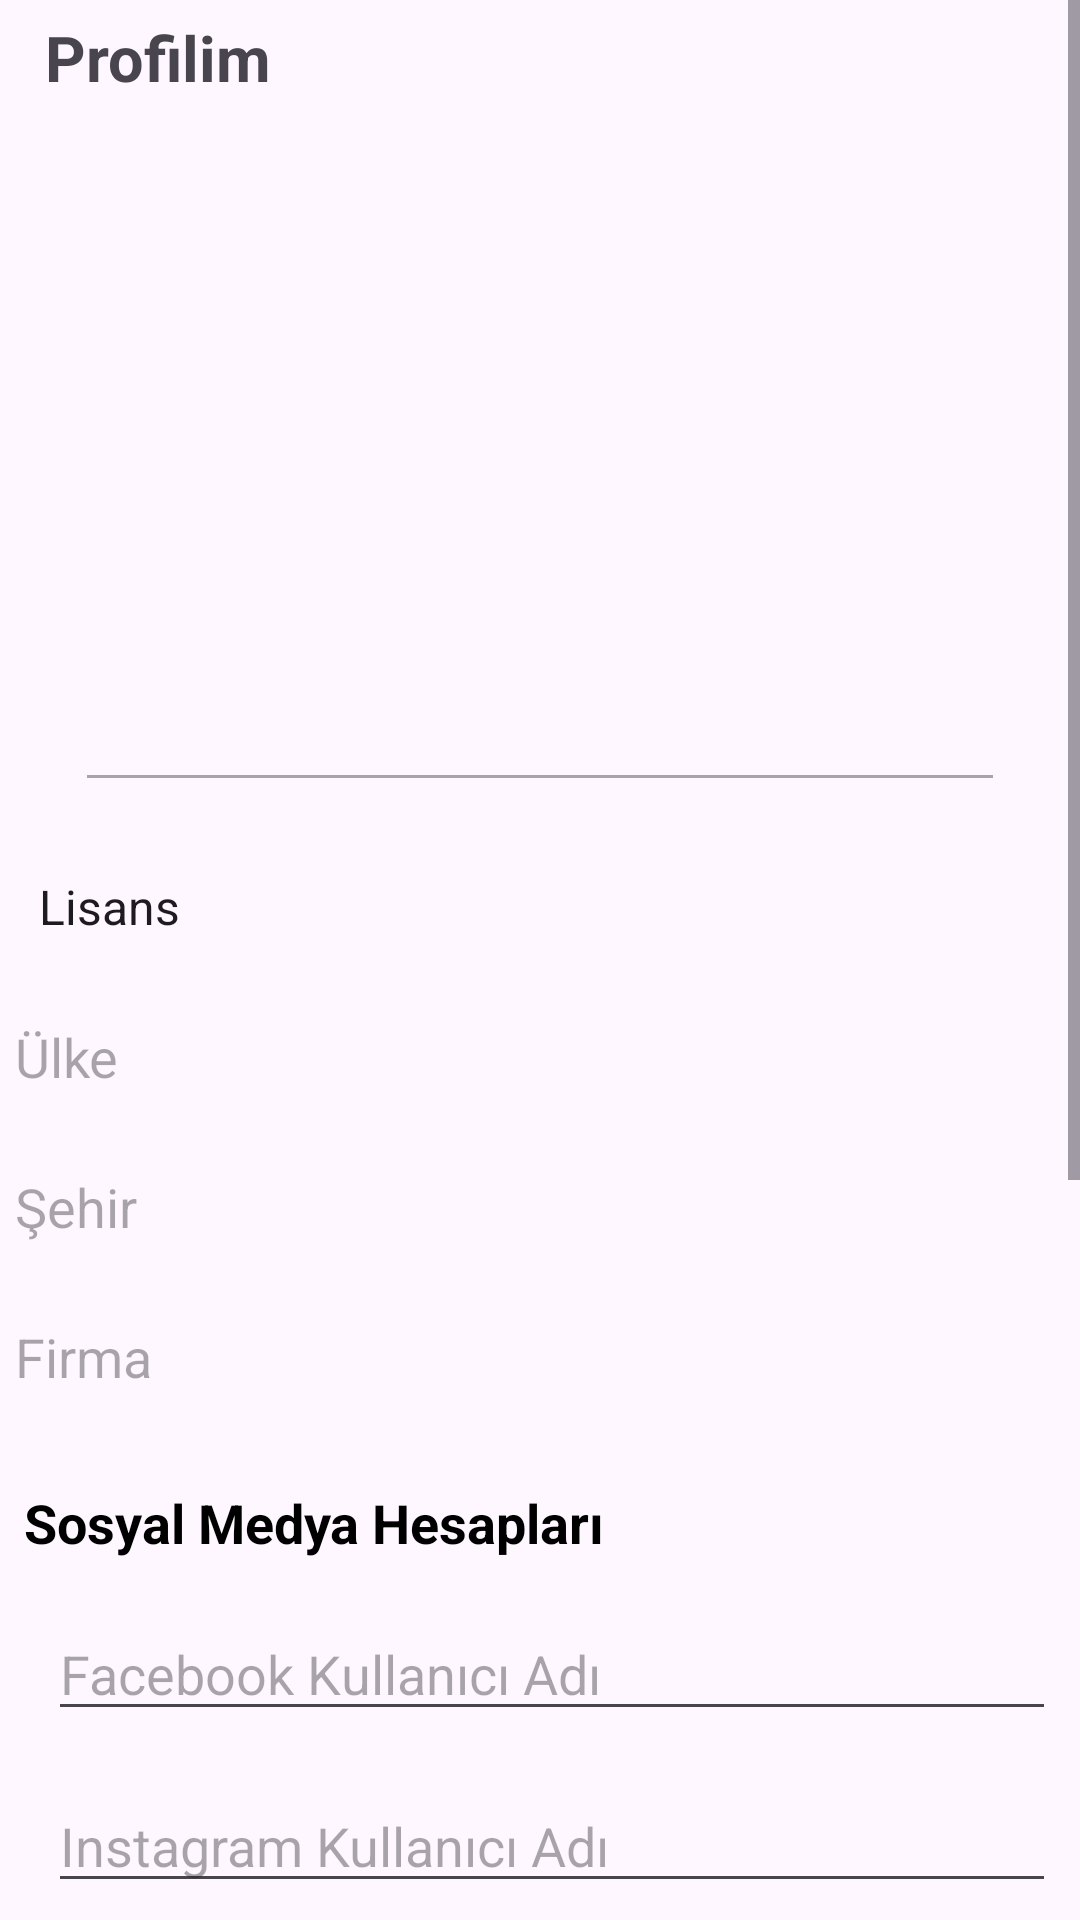

Layout XML and referenced resources for this Android screen:
<!-- AndroidManifest.xml: application theme Theme.MiniMezunUygulamasi -->
<!-- res/layout/fragment_profil.xml -->
<?xml version="1.0" encoding="utf-8"?>
<LinearLayout xmlns:android="http://schemas.android.com/apk/res/android"
    xmlns:tools="http://schemas.android.com/tools"
    android:layout_width="match_parent"
    android:layout_height="match_parent"
    tools:context=".ProfilFragment"
    android:orientation="vertical">


    <ScrollView
        android:layout_width="match_parent"
        android:layout_height="match_parent">


        <LinearLayout
            android:layout_width="match_parent"
            android:layout_height="wrap_content"
            android:orientation="vertical">

            <TextView
                android:layout_width="wrap_content"
                android:layout_height="wrap_content"
                android:layout_marginLeft="15dp"
                android:layout_marginTop="5dp"
                android:text="@string/profilim"
                android:textSize="21sp"
                android:textStyle="bold" />



            <ImageView
                android:id="@+id/profil_frag_image"
                android:layout_width="150dp"
                android:layout_height="150dp"
                android:layout_centerInParent="true"
                android:layout_gravity="center" />

            <ImageView
                android:id="@+id/profil_foto_sec"
                android:layout_width="37dp"
                android:layout_height="34dp"
                android:layout_marginLeft="260dp"
                android:src="@drawable/baseline_camera_alt_24" />


            <EditText
                android:id="@+id/profil_isim"
                android:layout_width="match_parent"
                android:layout_height="50dp"
                android:layout_marginLeft="25dp"
                android:layout_marginRight="25dp"
                android:textColor="@color/black"
                android:textStyle="bold"
                android:enabled="false"
                android:textAlignment="center" />

            <Spinner
                android:id="@+id/spinnereduc"
                android:layout_marginTop="20dp"
                android:layout_width="350dp"
                android:layout_gravity="center"
                android:layout_height="30dp"
                android:background="@color/bottom_view_color"
                android:entries="@array/education_levels"
                android:prompt="@string/select_education_level"/>

            <EditText
                android:id="@+id/edittext_country"
                android:layout_marginTop="20dp"
                android:layout_width="350dp"
                android:layout_gravity="center"
                android:layout_height="30dp"
                android:background="@color/bottom_view_color"
                android:hint="Ülke"/>

            <EditText
                android:id="@+id/edittext_city"
                android:layout_marginTop="20dp"
                android:layout_width="350dp"
                android:layout_gravity="center"
                android:layout_height="30dp"
                android:background="@color/bottom_view_color"
                android:hint="Şehir"/>

            <EditText
                android:id="@+id/edittext_company"
                android:layout_marginTop="20dp"
                android:layout_width="350dp"
                android:layout_gravity="center"
                android:layout_height="30dp"
                android:background="@color/bottom_view_color"
                android:hint="Firma"/>


            <LinearLayout
                android:layout_width="match_parent"
                android:layout_height="wrap_content"
                android:orientation="vertical">

                <TextView
                    android:id="@+id/social_media_title"
                    android:layout_width="wrap_content"
                    android:layout_height="wrap_content"
                    android:layout_marginTop="20dp"
                    android:text="Sosyal Medya Hesapları"
                    android:textColor="@color/black"
                    android:textSize="18sp"
                    android:textStyle="bold"
                    android:padding="8dp"/>

                <LinearLayout
                    android:layout_width="match_parent"
                    android:layout_height="wrap_content"
                    android:orientation="horizontal"
                    android:padding="8dp">


                    <EditText
                        android:id="@+id/facebook_input"
                        android:layout_width="match_parent"
                        android:layout_height="wrap_content"
                        android:layout_marginStart="8dp"
                        android:hint="Facebook Kullanıcı Adı"/>

                </LinearLayout>

                <LinearLayout
                    android:layout_width="match_parent"
                    android:layout_height="wrap_content"
                    android:orientation="horizontal"
                    android:padding="8dp">


                    <EditText
                        android:id="@+id/instagram_input"
                        android:layout_width="match_parent"
                        android:layout_height="wrap_content"
                        android:layout_marginStart="8dp"
                        android:hint="Instagram Kullanıcı Adı"/>

                </LinearLayout>

                <LinearLayout
                    android:layout_width="match_parent"
                    android:layout_height="wrap_content"
                    android:orientation="horizontal"
                    android:padding="8dp">


                    <EditText
                        android:id="@+id/twitter_input"
                        android:layout_width="match_parent"
                        android:layout_height="wrap_content"
                        android:layout_marginStart="8dp"
                        android:hint="Twitter Kullanıcı Adı"/>

                </LinearLayout>

                <TextView
                    android:id="@+id/textViewEmail"
                    android:layout_width="wrap_content"
                    android:layout_height="wrap_content"
                    android:layout_marginTop="20dp"
                    android:text="E-posta Adresi:"
                    android:layout_marginBottom="10dp"
                    android:textSize="16sp" />

                <EditText
                    android:id="@+id/editTextEmail"
                    android:layout_marginTop="30dp"
                    android:layout_width="350dp"
                    android:layout_gravity="center"
                    android:layout_height="40dp"
                    android:inputType="textEmailAddress" />

                <TextView
                    android:id="@+id/textViewPhoneNumber"
                    android:layout_width="wrap_content"
                    android:layout_height="wrap_content"
                    android:layout_marginTop="20dp"
                    android:layout_marginBottom="10dp"
                    android:text="Telefon Numarası:"

                    android:textSize="16sp" />

                <EditText
                    android:id="@+id/editTextPhoneNumber"
                    android:layout_marginTop="40dp"
                    android:layout_width="350dp"
                    android:layout_gravity="center"
                    android:layout_height="40dp"
                    android:inputType="phone" />


                <Button
                    android:layout_width="wrap_content"
                    android:layout_marginTop="40dp"
                    android:textStyle="bold"
                    android:textSize="20sp"
                    android:text="Kaydet"
                    android:layout_gravity="center"
                    android:layout_height="wrap_content"/>

            </LinearLayout>
        </LinearLayout>
    </ScrollView>
</LinearLayout>
<!-- resources referenced by this layout -->
<resources>
  <string-array name="education_levels">
          <item>Lisans</item>
          <item>Yüksek Lisans</item>
          <item>Doktora</item>
      </string-array>
  <color name="black">#FF000000</color>
  <string name="profilim">Profilim</string>
  <string name="select_education_level">"Eğitim Düzeyini Seçin"</string>
  <style name="Theme.MiniMezunUygulamasi" parent="Base.Theme.MiniMezunUygulamasi" />
  <style name="Base.Theme.MiniMezunUygulamasi" parent="Theme.Material3.DayNight.NoActionBar">
          
          
      </style>
</resources>
